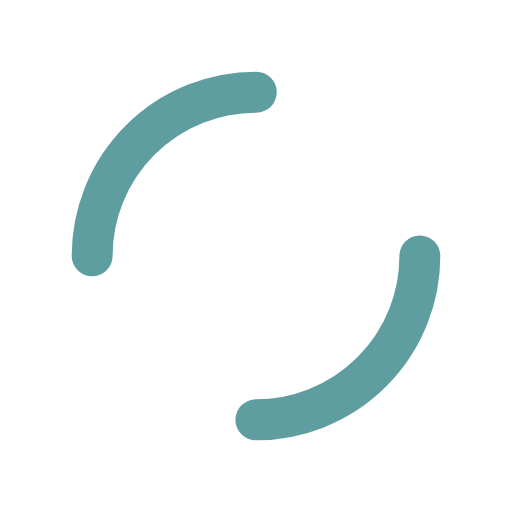
t = 0.00 s
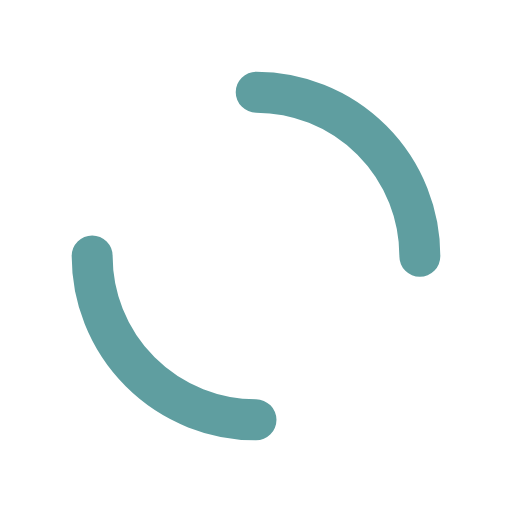
t = 0.25 s
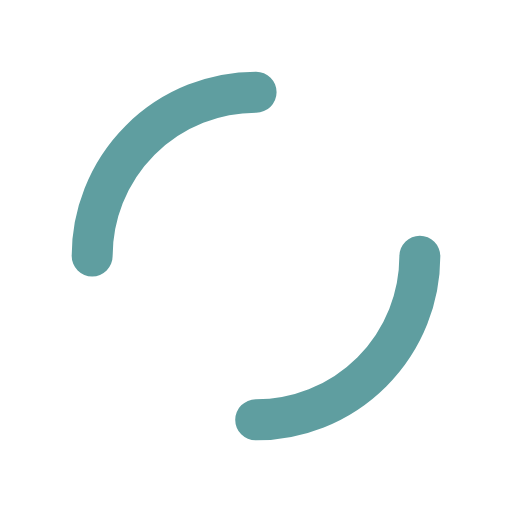
t = 0.50 s
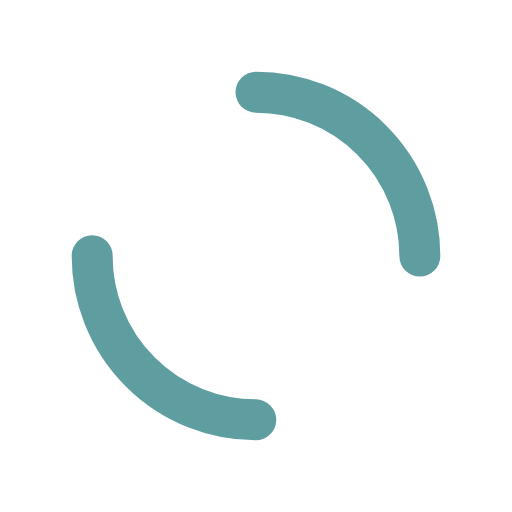
t = 0.75 s

The animated SVG that drew these frames (rendered in a browser with its animation timeline set to each time). Animation: 1 SMIL element (animateTransform=1); one cycle of 1.00 s, repeats indefinitely.

<?xml version="1.0" encoding="utf-8"?>
<svg xmlns="http://www.w3.org/2000/svg" xmlns:xlink="http://www.w3.org/1999/xlink" style="margin: auto; background: none; display: block; shape-rendering: auto;" width="200px" height="200px" viewBox="0 0 100 100" preserveAspectRatio="xMidYMid">
<circle cx="50" cy="50" r="32" stroke-width="8" stroke="#5f9ea0" stroke-dasharray="50.26548245743669 50.26548245743669" fill="none" stroke-linecap="round" transform="rotate(279.371 50 50)">
  <animateTransform attributeName="transform" type="rotate" repeatCount="indefinite" dur="1s" keyTimes="0;1" values="0 50 50;360 50 50"></animateTransform>
</circle>
<!-- [ldio] generated by https://loading.io/ --></svg>